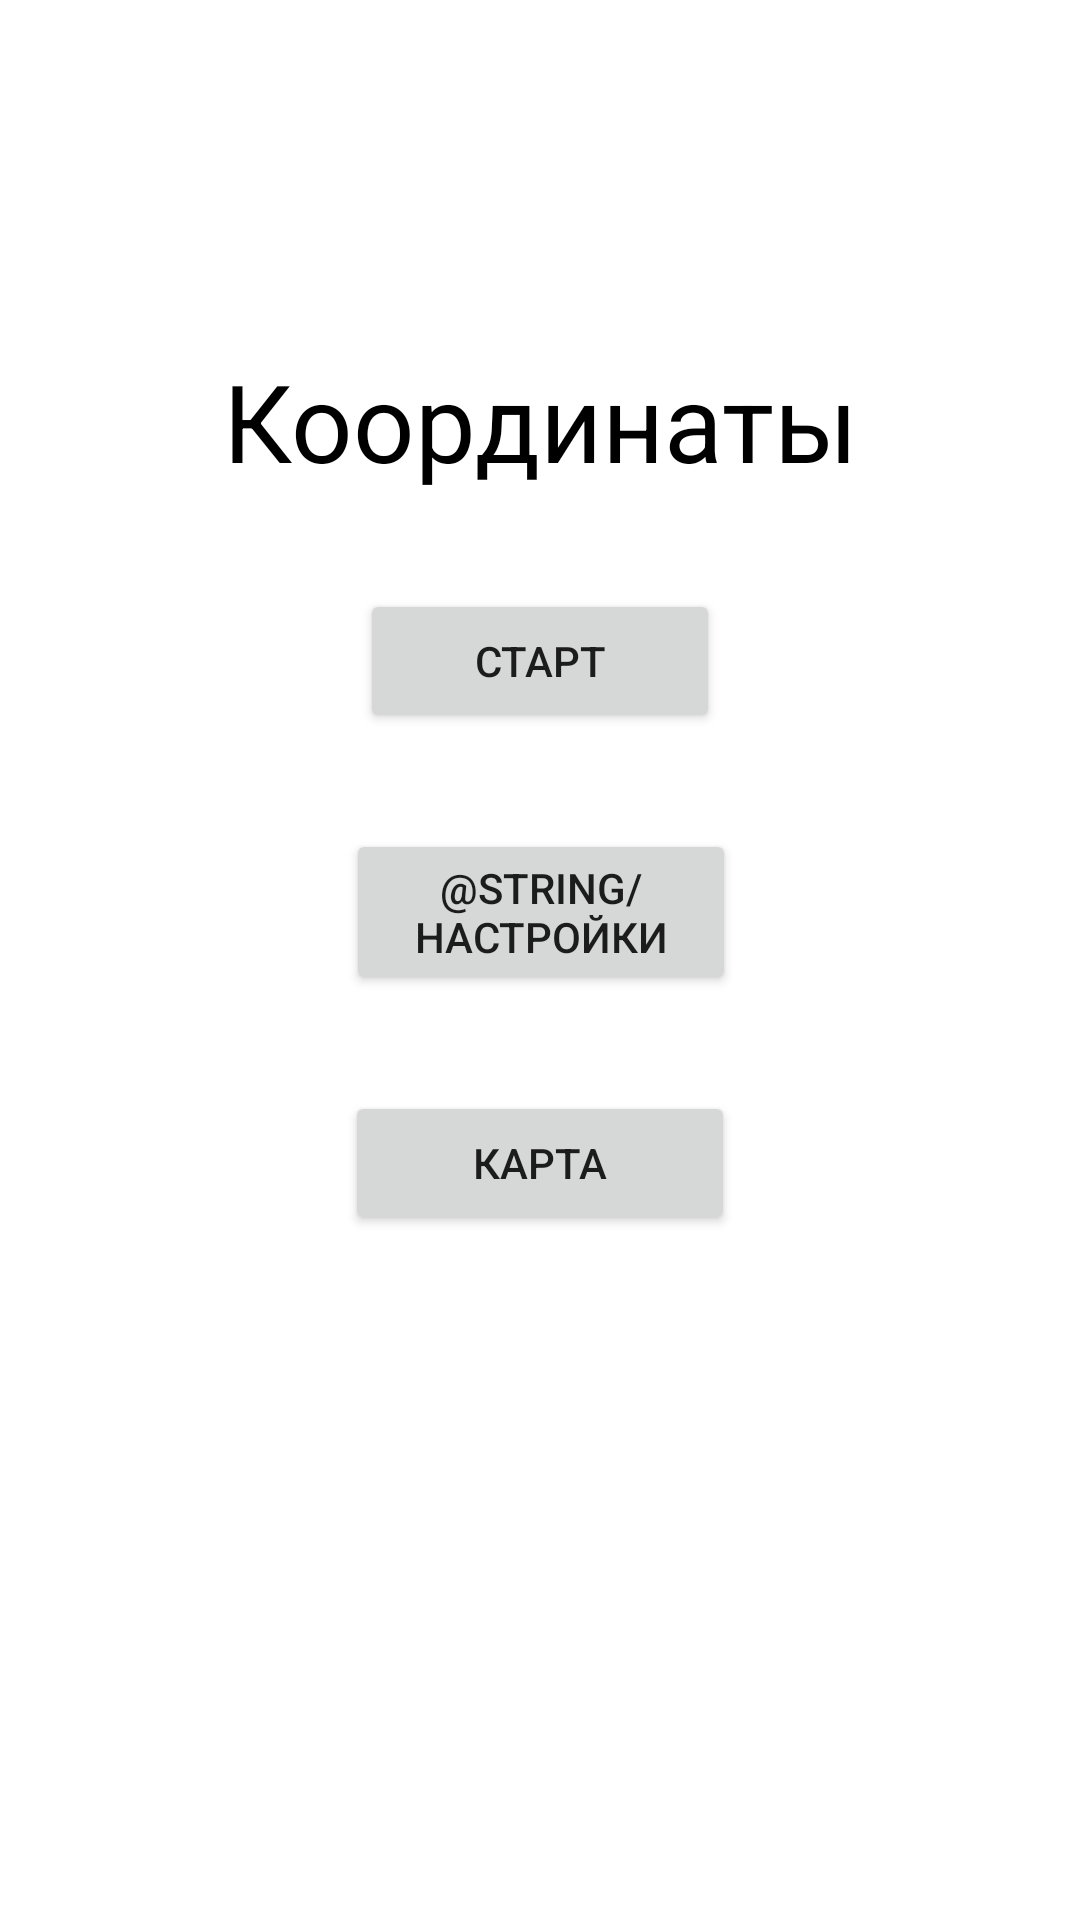

Write the Android layout XML for this screen, with the resource values it uses.
<!-- AndroidManifest.xml: application theme Theme.AndroidTrackerApp -->
<!-- res/layout/activity_main.xml -->
<?xml version="1.0" encoding="utf-8"?>
<androidx.constraintlayout.widget.ConstraintLayout xmlns:android="http://schemas.android.com/apk/res/android"
    xmlns:app="http://schemas.android.com/apk/res-auto"
    xmlns:tools="http://schemas.android.com/tools"
    android:layout_width="match_parent"
    android:layout_height="match_parent"
    android:orientation="vertical"
    tools:context=".MainActivity">

    <Button
        android:id="@+id/button2"
        android:layout_width="130dp"
        android:layout_height="wrap_content"
        android:layout_marginStart="8dp"
        android:layout_marginTop="112dp"
        android:layout_marginEnd="8dp"
        android:text="@string/Настройки"
        android:onClick="onClickSettings"
        app:layout_constraintEnd_toEndOf="parent"
        app:layout_constraintHorizontal_bias="0.501"
        app:layout_constraintStart_toStartOf="parent"
        app:layout_constraintTop_toBottomOf="@+id/textView2"
        tools:ignore="OnClick" />

    <Button
        android:id="@+id/button3"
        android:layout_width="130dp"
        android:layout_height="wrap_content"
        android:layout_marginTop="32dp"
        android:text="@string/Карта"
        android:onClick="onClickMap"
        app:layout_constraintEnd_toEndOf="parent"
        app:layout_constraintHorizontal_bias="0.5"
        app:layout_constraintStart_toStartOf="parent"
        app:layout_constraintTop_toBottomOf="@+id/button2" />

    <TextView
        android:id="@+id/textView2"
        android:layout_width="wrap_content"
        android:layout_height="wrap_content"
        android:layout_marginTop="116dp"
        android:text="@string/textview"
        android:textColor="@android:color/black"
        android:textSize="36sp"
        app:layout_constraintEnd_toEndOf="parent"
        app:layout_constraintStart_toStartOf="parent"
        app:layout_constraintTop_toTopOf="parent" />

    <Button
        android:id="@+id/button_start"
        android:layout_width="120dp"
        android:layout_height="wrap_content"
        android:text="@string/Старт"
        app:layout_constraintBottom_toTopOf="@+id/button2"
        app:layout_constraintEnd_toEndOf="parent"
        app:layout_constraintStart_toStartOf="parent"
        app:layout_constraintTop_toBottomOf="@+id/textView2" />

</androidx.constraintlayout.widget.ConstraintLayout>
<!-- resources referenced by this layout -->
<resources>
  <string name="textview">Координаты</string>
  <style name="Theme.AndroidTrackerApp" parent="Theme.MaterialComponents.DayNight.DarkActionBar">
          
          <item name="colorPrimary">@color/purple_500</item>
          <item name="colorPrimaryVariant">@color/purple_700</item>
          <item name="colorOnPrimary">@color/white</item>
          
          <item name="colorSecondary">@color/teal_200</item>
          <item name="colorSecondaryVariant">@color/teal_700</item>
          <item name="colorOnSecondary">@color/black</item>
          
          <item name="android:statusBarColor" tools:targetApi="l">?attr/colorPrimaryVariant</item>
          
      </style>
  <color name="purple_500">#FF6200EE</color>
  <color name="purple_700">#FF3700B3</color>
  <color name="white">#FFFFFFFF</color>
  <color name="teal_200">#FF03DAC5</color>
  <color name="teal_700">#FF018786</color>
  <color name="black">#FF000000</color>
</resources>
